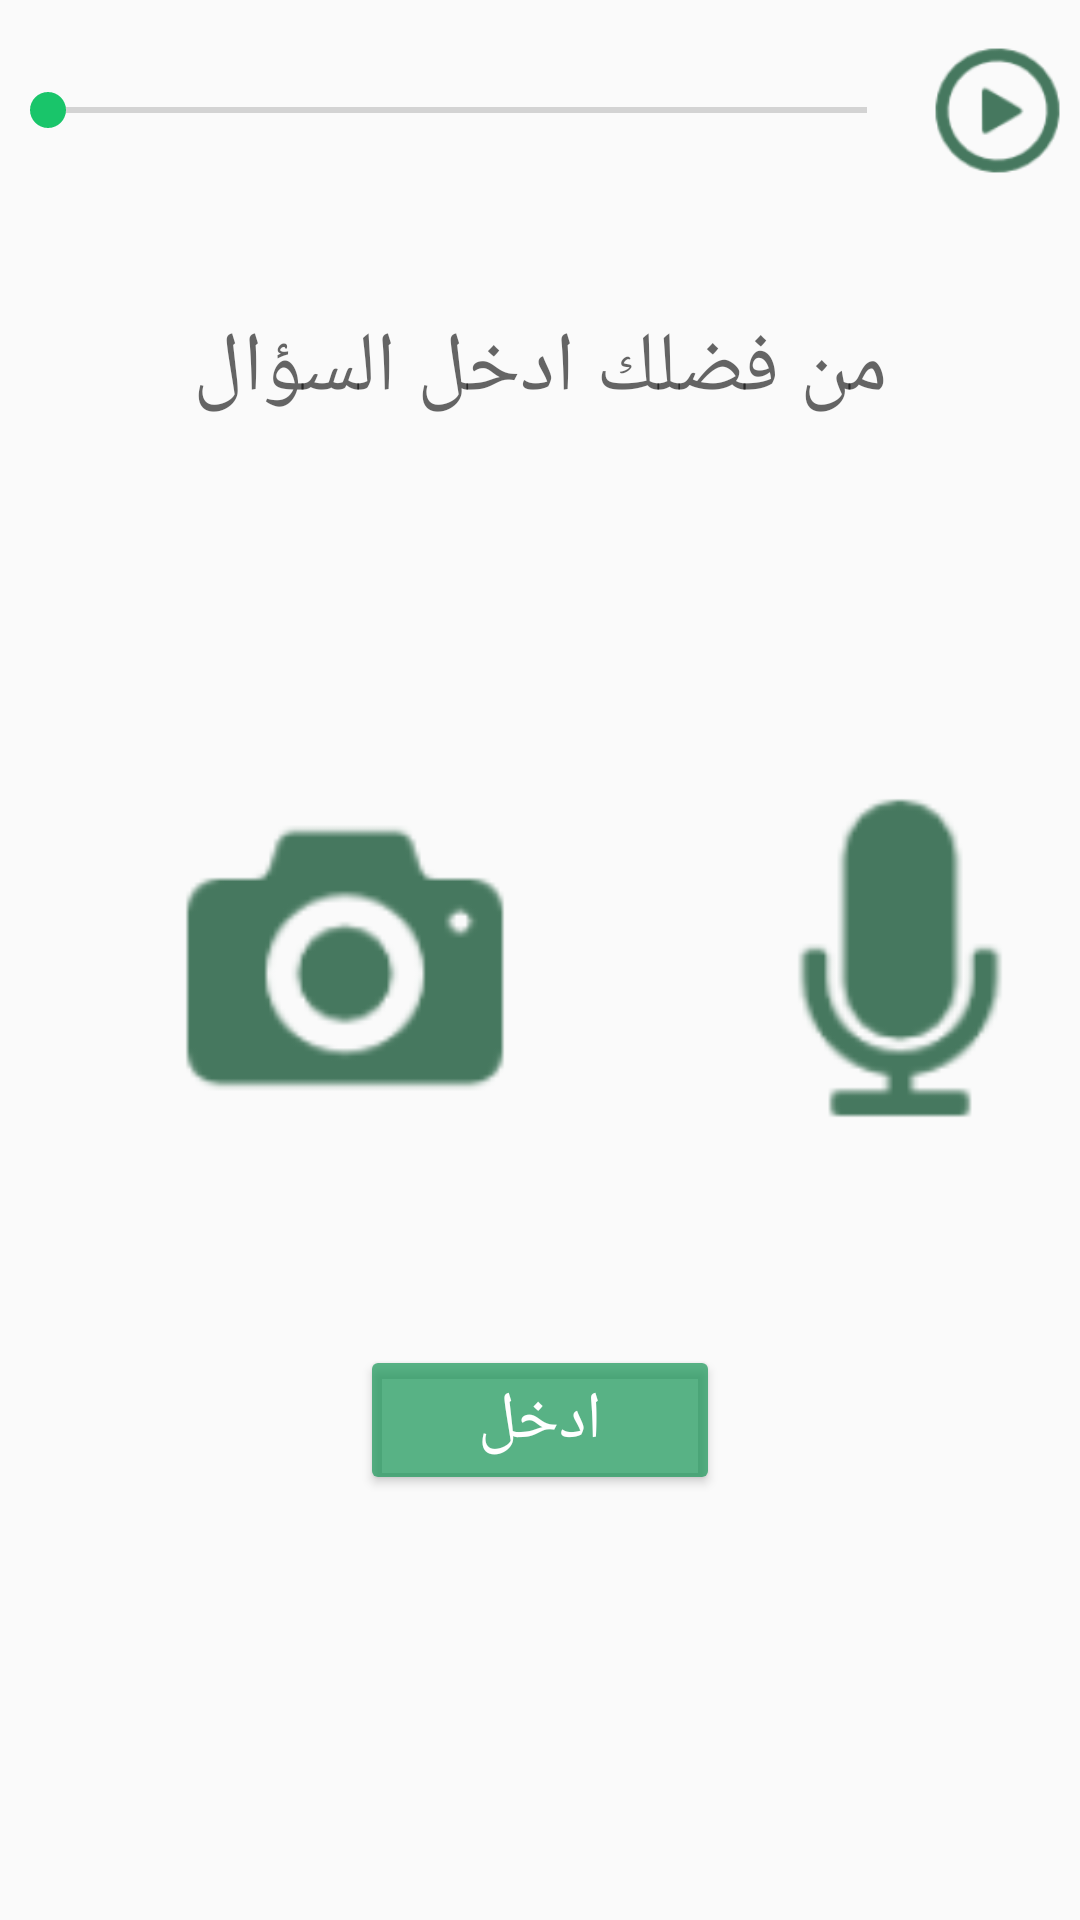

The Android layout XML behind this screen, and the referenced resources:
<!-- AndroidManifest.xml: application theme MyMaterialTheme -->
<!-- res/layout/fragment_one.xml -->
<RelativeLayout xmlns:android="http://schemas.android.com/apk/res/android"
    xmlns:tools="http://schemas.android.com/tools"
    android:layout_width="match_parent"
    android:layout_height="match_parent"
    tools:context="info.androidhive.materialtabs.fragments.OneFragment">
    <LinearLayout
        android:id="@+id/LinearLayout01"
        android:orientation="vertical"
        android:layout_height="fill_parent"
        android:layout_width="fill_parent"
        android:weightSum="1">

        <TabWidget
            android:layout_height="wrap_content"
            android:layout_width="fill_parent"
            android:background="#199657"
            android:baselineAligned="false"
            android:id="@android:id/tabs">
        </TabWidget>

        <FrameLayout
            android:layout_height="0dp"
            android:layout_width="fill_parent"
            android:id="@android:id/tabcontent">




            <ImageView
                android:layout_width="wrap_content"
                android:layout_height="wrap_content"
                android:id="@+id/imageView"
                android:layout_gravity="left|top"
                android:src="@drawable/ic_plant" />
        </FrameLayout>

        <RelativeLayout
            android:layout_width="match_parent"
            android:layout_height="68dp"
            android:longClickable="false"
            android:layout_weight="0.04">

            <ImageView
                android:layout_width="wrap_content"
                android:layout_height="wrap_content"
                android:id="@+id/playImg"
                android:layout_alignParentTop="true"
                android:layout_alignParentBottom="true"
                android:layout_alignParentRight="true"
                android:layout_alignParentEnd="true"
                android:layout_toEndOf="@+id/seekFragment1"
                android:src="@drawable/ic_play"
                android:layout_toRightOf="@+id/seekFragment1" />

            <SeekBar
                android:layout_width="305dp"
                android:layout_height="wrap_content"
                android:id="@+id/seekFragment1"
                android:layout_centerVertical="true"
                android:layout_alignParentLeft="true"
                android:layout_alignParentStart="true"
                android:layout_alignParentRight="true"
                android:layout_alignParentTop="false"
                android:layout_alignParentBottom="false"
                android:clickable="true"
                android:orientation="horizontal"
                />


        </RelativeLayout>

        <LinearLayout
            android:orientation="vertical"
            android:layout_width="match_parent"
            android:layout_height="wrap_content"></LinearLayout>
        <TextView
            android:layout_width="match_parent"
            android:layout_height="wrap_content"
            android:textAppearance="?android:attr/textAppearanceMedium"
            android:text="من فضلك ادخل السؤال"
            android:id="@+id/login"
            android:textAlignment="center"
            android:textSize="28dp"
            android:layout_marginTop="30dp"
            android:layout_weight="0.39" />

        <RelativeLayout
            android:layout_width="370dp"
            android:layout_height="191dp">

            <ImageView
                android:layout_width="140dp"
                android:layout_height="140dp"
                android:id="@+id/MicImg"
                android:src="@drawable/ic_mic"
                android:layout_alignParentBottom="true"
                android:layout_centerVertical="true"
                android:layout_alignParentRight="true"
                android:layout_alignParentEnd="true"
                android:layout_alignParentStart="false"
                android:layout_alignParentLeft="false"/>

            <ImageView
                android:layout_width="140dp"
                android:layout_height="140dp"
                android:id="@+id/CameraImg"
                android:src="@drawable/ic_camera"
                android:layout_alignParentBottom="true"
                android:layout_alignTop="@+id/MicImg"
                android:layout_alignParentLeft="true"
                android:layout_alignParentStart="true"
                android:layout_toLeftOf="@+id/MicImg"
                android:layout_toStartOf="@+id/MicImg"
                android:layout_alignParentEnd="false" />
        </RelativeLayout>

        <RelativeLayout
            android:layout_width="match_parent"
            android:layout_height="168dp">

            <Button
                android:layout_width="120dp"
                android:layout_height="wrap_content"
                android:text="ادخل"
                android:id="@+id/SubmitProblem"
                android:backgroundTint="#b6199657"
                android:clickable="true"
                android:textColor="#ffffff"
                android:textSize="22dp"
                android:layout_centerVertical="true"
                android:layout_centerHorizontal="true" />
        </RelativeLayout>


    </LinearLayout>


</RelativeLayout>
<!-- resources referenced by this layout -->
<resources>
  <!-- drawable ic_camera: png bitmap (drawable-hdpi, 846 bytes) -->
  <!-- drawable ic_mic: png bitmap (drawable-hdpi, 799 bytes) -->
  <!-- drawable ic_plant: png bitmap (drawable-hdpi, 927 bytes) -->
  <!-- drawable ic_play: png bitmap (drawable-hdpi, 1259 bytes) -->
  <style name="MyMaterialTheme" parent="MyMaterialTheme.Base">
  
      </style>
  <style name="MyMaterialTheme.Base" parent="Theme.AppCompat.Light.DarkActionBar">
          <item name="windowNoTitle">true</item>
          <item name="windowActionBar">false</item>
          <item name="colorPrimary">@color/colorPrimary</item>
          <item name="colorPrimaryDark">@color/colorPrimaryDark</item>
          <item name="colorAccent">@color/colorAccent</item>
      </style>
  <color name="colorPrimary">#199657</color>
  <color name="colorPrimaryDark">#125688</color>
  <color name="colorAccent">#19c56a</color>
</resources>
